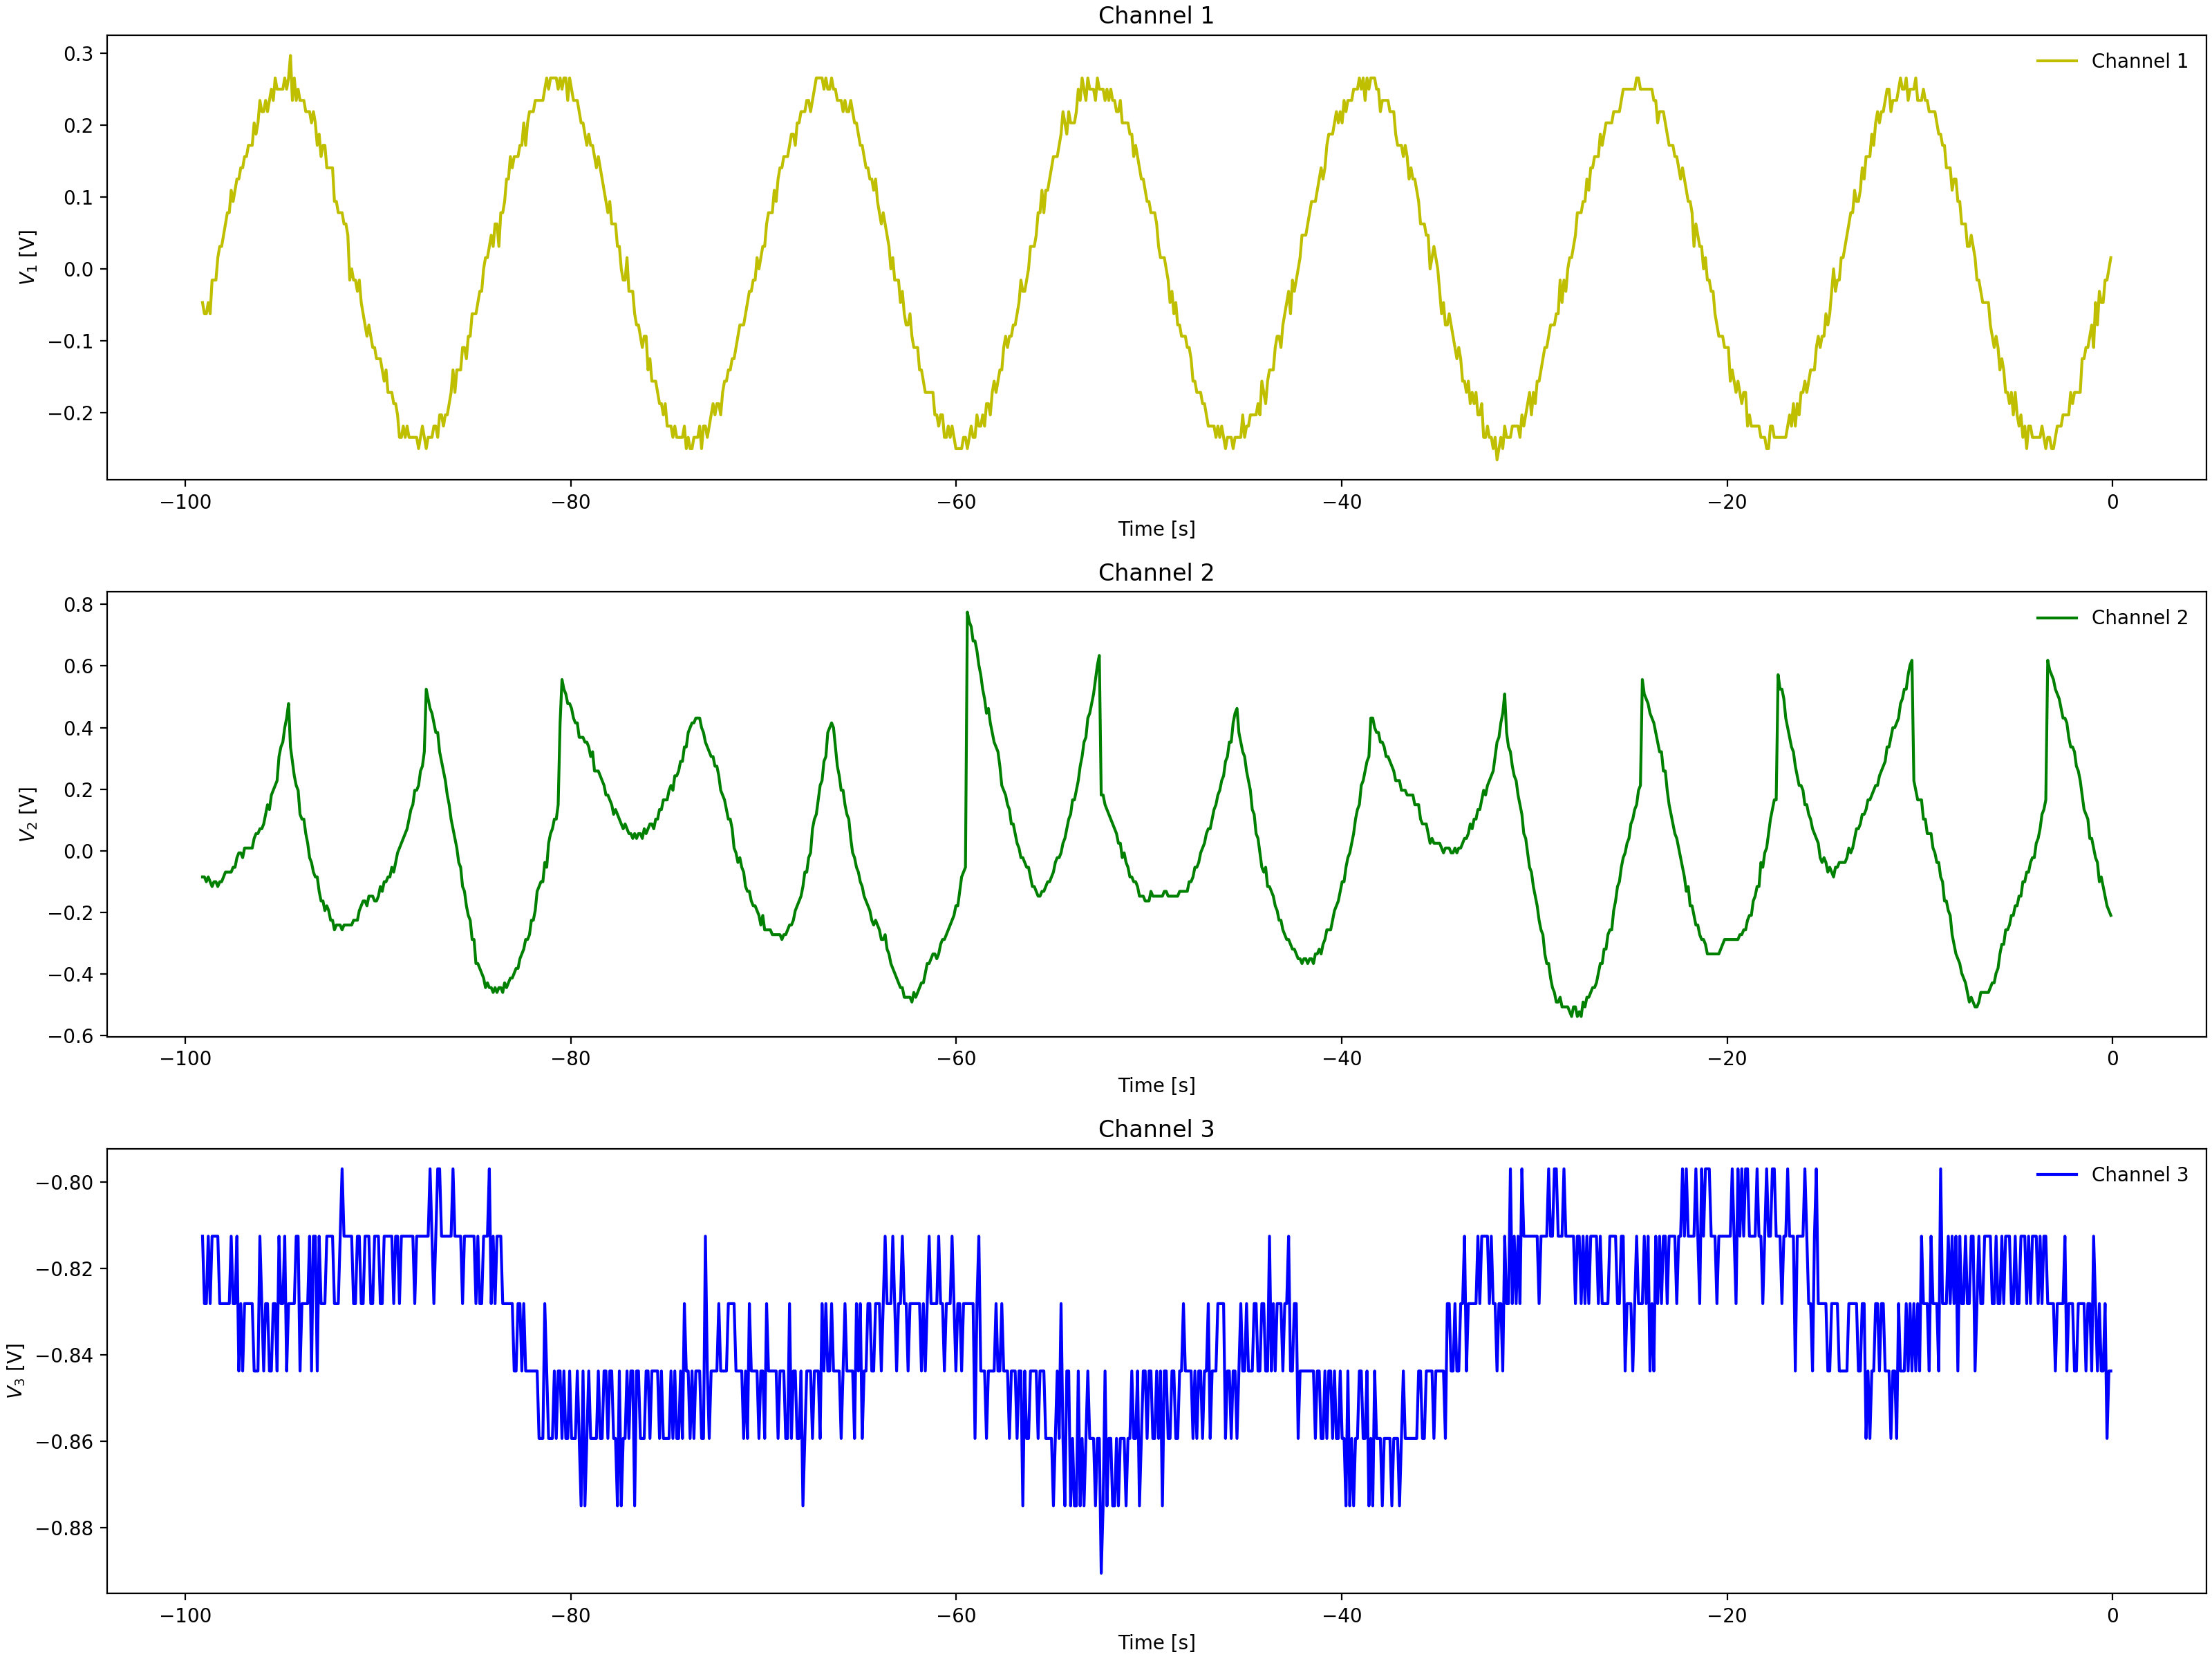

The table this chart was drawn from, first rows:
Channel 1 Time, Channel 1 Voltage, Channel 2 Time, Channel 2 Voltage, Channel 3 Time, Channel 3 Voltage
-0.0992, 0.031, -0.0992, -0.0065, -0.0992, -0.875
-0.1984, 0.01537, -0.1984, 0.02475, -0.1984, -0.875
-0.2976, -0.0315, -0.2976, 0.009125, -0.2976, -0.8594
-0.3968, -0.00025, -0.3968, 0.02475, -0.3968, -0.8594
-0.496, -0.0315, -0.496, 0.056, -0.496, -0.8594
-0.5952, -0.0315, -0.5952, 0.056, -0.5952, -0.8594
-0.6944, -0.0315, -0.6944, 0.08725, -0.6944, -0.8438
-0.7936, -0.06275, -0.7936, 0.1029, -0.7936, -0.8438
-0.8928, -0.04713, -0.8928, 0.1029, -0.8928, -0.8594
-0.992, -0.094, -0.992, 0.1497, -0.992, -0.8438
-1.091, -0.07838, -1.091, 0.181, -1.091, -0.8438
-1.19, -0.094, -1.19, 0.181, -1.19, -0.8438
-1.29, -0.1096, -1.29, 0.2279, -1.29, -0.8438
-1.389, -0.1096, -1.389, 0.2279, -1.389, -0.8594
-1.488, -0.1096, -1.488, 0.2435, -1.488, -0.8438
-1.587, -0.1409, -1.587, 0.2904, -1.587, -0.8438
-1.686, -0.1409, -1.686, 0.306, -1.686, -0.8438
-1.786, -0.1409, -1.786, 0.3372, -1.786, -0.8438
-1.885, -0.1721, -1.885, 0.3529, -1.885, -0.8594
-1.984, -0.1721, -1.984, 0.3529, -1.984, -0.8438
-2.083, -0.1878, -2.083, 0.3685, -2.083, -0.8438
-2.182, -0.2034, -2.182, 0.3841, -2.182, -0.8594
-2.282, -0.1878, -2.282, 0.4154, -2.282, -0.8438
-2.381, -0.2034, -2.381, 0.431, -2.381, -0.8438
-2.48, -0.2034, -2.48, 0.431, -2.48, -0.8594
-2.579, -0.1878, -2.579, 0.4466, -2.579, -0.8438
-2.678, -0.219, -2.678, 0.4622, -2.678, -0.8594
-2.778, -0.219, -2.778, 0.4779, -2.778, -0.8438
-2.877, -0.2346, -2.877, 0.4779, -2.877, -0.8438
-2.976, -0.219, -2.976, 0.5091, -2.976, -0.8594
-3.075, -0.2346, -3.075, 0.556, -3.075, -0.8594
-3.174, -0.2346, -3.174, 0.5404, -3.174, -0.8594
-3.274, -0.2346, -3.274, 0.556, -3.274, -0.8438
-3.373, -0.2346, -3.373, 0.5873, -3.373, -0.8438
-3.472, -0.2346, -3.472, 0.181, -3.472, -0.8594
-3.571, -0.2502, -3.571, 0.1654, -3.571, -0.8281
-3.67, -0.2502, -3.67, 0.1497, -3.67, -0.8594
-3.77, -0.2346, -3.77, 0.1341, -3.77, -0.8438
-3.869, -0.2502, -3.869, 0.1185, -3.869, -0.8594
-3.968, -0.2346, -3.968, 0.08725, -3.968, -0.8594
-4.067, -0.2346, -4.067, 0.07162, -4.067, -0.8438
-4.166, -0.219, -4.166, 0.07162, -4.166, -0.8438
-4.266, -0.219, -4.266, 0.04038, -4.266, -0.8438
-4.365, -0.219, -4.365, 0.009125, -4.365, -0.8281
-4.464, -0.219, -4.464, 0.009125, -4.464, -0.8281
-4.563, -0.219, -4.563, -0.02212, -4.563, -0.8438
-4.662, -0.2346, -4.662, -0.02212, -4.662, -0.8438
-4.762, -0.219, -4.762, -0.05337, -4.762, -0.8281
-4.861, -0.219, -4.861, -0.03775, -4.861, -0.8438
-4.96, -0.1878, -4.96, -0.069, -4.96, -0.8438
-5.059, -0.1878, -5.059, -0.069, -5.059, -0.8281
-5.158, -0.2034, -5.158, -0.1003, -5.158, -0.8438
-5.258, -0.1721, -5.258, -0.1159, -5.258, -0.8438
-5.357, -0.1721, -5.357, -0.1003, -5.357, -0.8438
-5.456, -0.1565, -5.456, -0.1315, -5.456, -0.8281
-5.555, -0.1565, -5.555, -0.1471, -5.555, -0.8281
-5.654, -0.1565, -5.654, -0.1315, -5.654, -0.8438
-5.754, -0.1565, -5.754, -0.1315, -5.754, -0.8281
-5.853, -0.1253, -5.853, -0.1471, -5.853, -0.8438
-5.952, -0.1253, -5.952, -0.1784, -5.952, -0.8438
... 939 more rows
